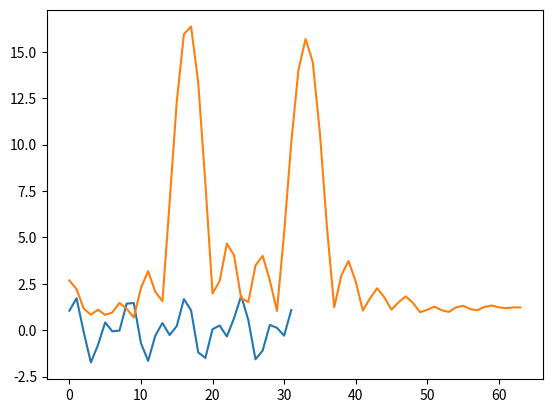
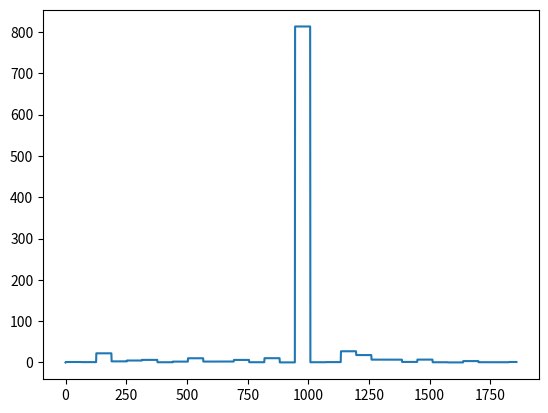

Reproduce these figures in Python, in order.
import numpy as np
import matplotlib.pyplot as plt
from scipy import linalg as la

N = 32
p = 4
sRate = 128

#vars 
pi = np.pi

#generate sequence
t = np.linspace(0, 2*pi, num=N)
x =  np.sin(8* t) + np.cos(4*t) + 0.1*np.random.random(N) 

plt.plot(x)
plt.show()

fft_x = abs(np.fft.fft(x, 128))

plt.plot(fft_x[:int(len(fft_x)/2)])

#find autocorrelations
conj = np.conj(x)
flip = conj[::-1] 
acf =  np.convolve(x, flip) #autocorrelation function - convotution of time reversal of self

#construct autocorrelation matrix (Toeplitz)
Rxx = la.toeplitz(acf)
Rxest = (1/len(x))*np.outer(np.asarray(x), np.asarray(conj))

#eigendecomposition of Rxx
v, d = np.linalg.eig(Rxx) # v- eigenvalues , d - corresponding eigenvectors 

indexes = np.argsort(v)[::-1]
sort_eigvals = v[indexes] # sorting eigenvalues from greatest to least (retr)
sort_eigvects = d[:, indexes]

#separating signal and noise subspace eigenvectors
signal_eigvects = sort_eigvects[0:p]
noise_eigvects = sort_eigvects[p:len(sort_eigvects)]

#print ("Signal\n", signal_eigvects)
#print ("Noise\n", noise_eigvects)
print("length noise eigenvector", len(noise_eigvects), len(noise_eigvects[0]))

#perform MUSIC frequency estimation
Pmu = []
'''
for k in range(0, ovs + 1):
    sum1 = 0
    sum2 = 0
    freq_vector = np.zeros(len(noise_eigvects[0]), dtype=np.complex_)

    f = float(k)/len(noise_eigvects[0])

    for i in range(0, len(noise_eigvects[0])):
        freq_vector[i] = np.conjugate(complex(np.cos(2 * pi* i * f), np.sin(2 * pi * i *f))) # steering vector e definition
        #freq_vector[i] = np.conjugate(np.exp(1j*i*f))
'''

M = np.linspace(0, len(noise_eigvects[0]), len(noise_eigvects[0]))

freq_vector = np.conjugate(np.exp(1j*M*2*pi)) #M complex exponentials w/ frequences from exp(0) to exp(2pi(M-1))

'''
sum1 = 0
for u in range(0, len(noise_eigvects)):
    #sum1 += (abs(np.dot(np.asarray(freq_vector).transpose(), np.asarray(noise_eigvects[u]))))**2 # |e^H * vk|^2
    sum1 +=  (abs(np.fft.fft(noise_eigvects[:, u], 128)))**2
'''


Pmusic =0
for u in range(0, len(noise_eigvects)):
    # single eigenvector sum
    sum2 = 0
    for k in range(0, len(noise_eigvects[0])):
        sum2 += np.dot(noise_eigvects[u, k] , freq_vector)
    sum3 = abs(sum2)**2
    Pmusic = np.append(Pmusic, 1/sum3)


plt.figure()
plt.plot(Pmusic[:int(len(Pmusic)/2)])
#plt.title("Estimation via MUSIC")
plt.show()
